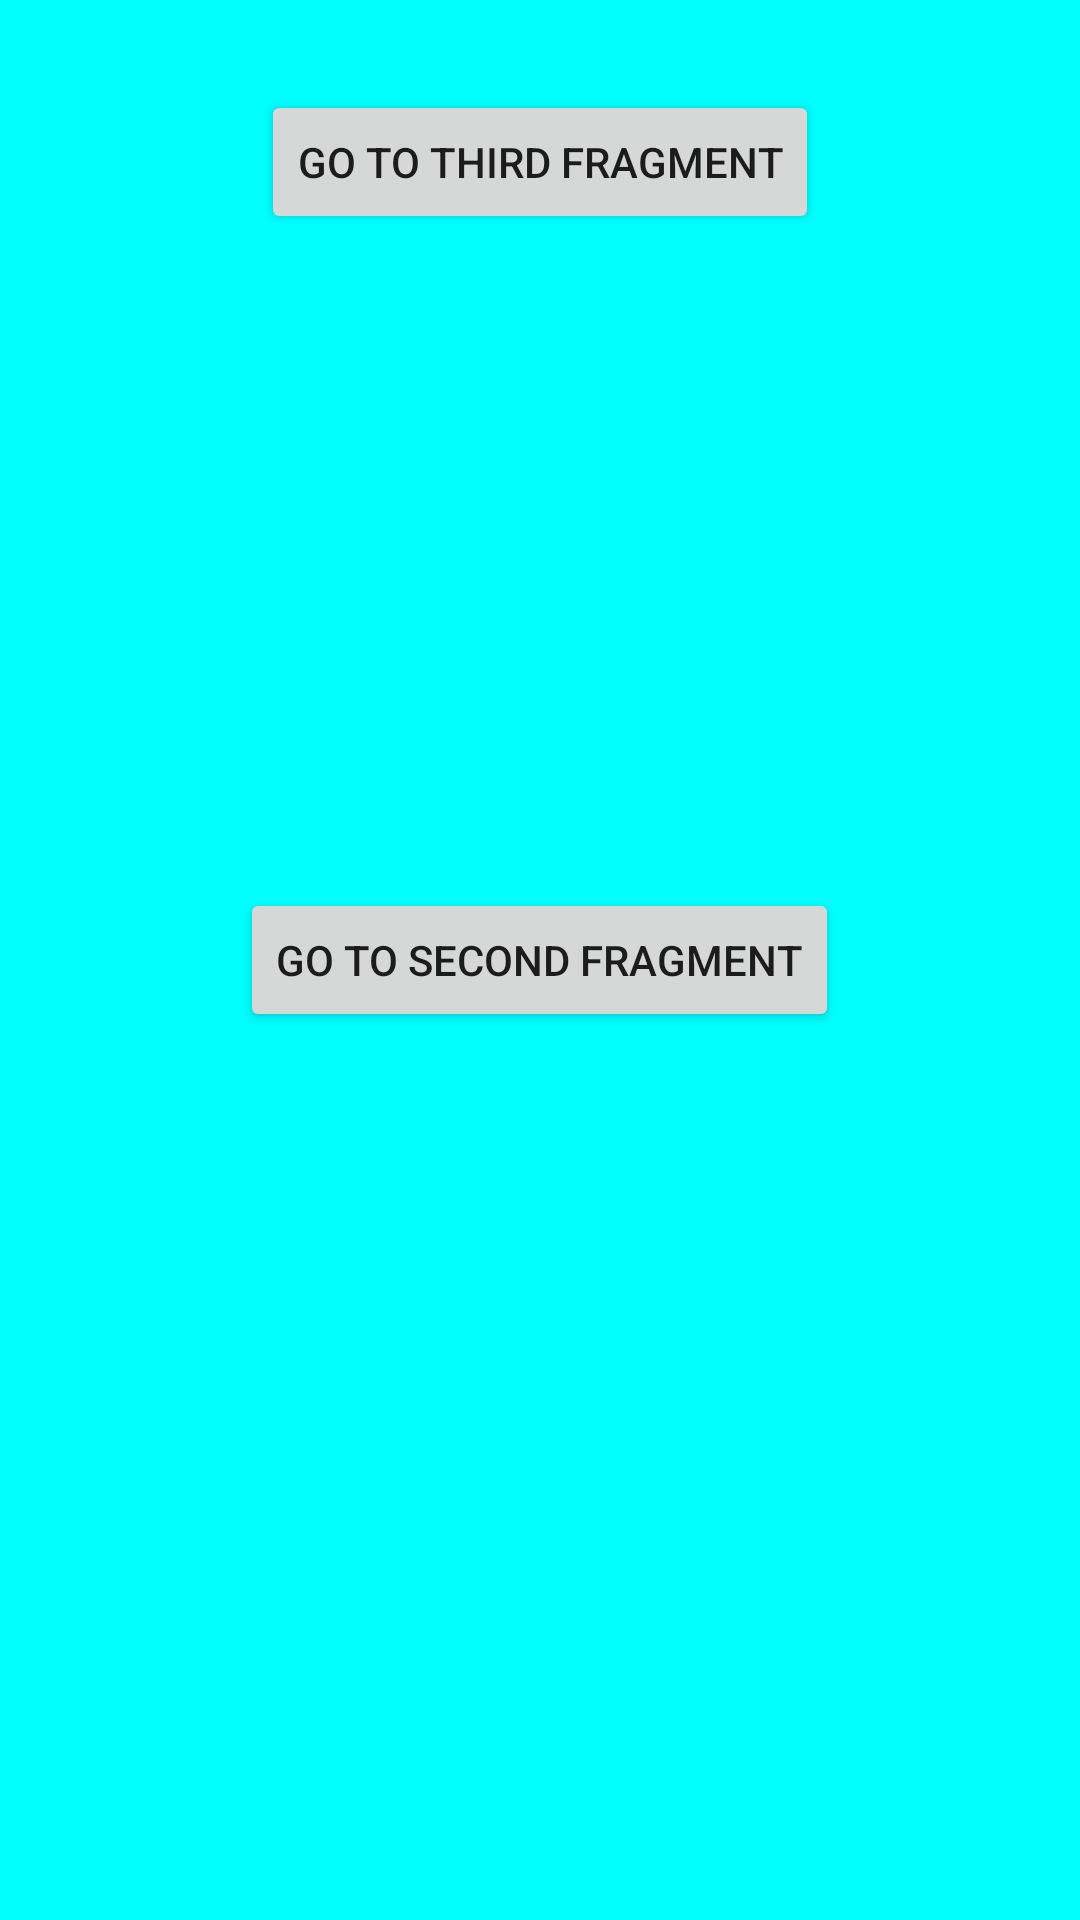

Produce the Android XML layout that renders to this screen, including the resource entries it uses.
<!-- AndroidManifest.xml: application theme Theme.NavigationComponentSample -->
<!-- res/layout/fragment_first.xml -->
<?xml version="1.0" encoding="utf-8"?>
<RelativeLayout xmlns:android="http://schemas.android.com/apk/res/android"
    xmlns:tools="http://schemas.android.com/tools"
    android:layout_width="match_parent"
    android:layout_height="match_parent"
    android:background="#00ffff"
    android:layout_gravity="center"
    tools:context=".FirstFragment">

    <Button
        android:id="@+id/start"
        android:layout_width="wrap_content"
        android:layout_height="wrap_content"
       android:layout_centerInParent="true"
        android:text="Go To Second Fragment" />

    <Button
        android:id="@+id/toEnd"
        android:layout_width="wrap_content"
        android:layout_height="wrap_content"
        android:layout_marginTop="30dp"
        android:layout_centerHorizontal="true"
        android:text="Go To Third Fragment" />
</RelativeLayout>
<!-- resources referenced by this layout -->
<resources>
  <style name="Theme.NavigationComponentSample" parent="Theme.MaterialComponents.DayNight.DarkActionBar">
          
          <item name="colorPrimary">@color/purple_500</item>
          <item name="colorPrimaryVariant">@color/purple_700</item>
          <item name="colorOnPrimary">@color/white</item>
          
          <item name="colorSecondary">@color/teal_200</item>
          <item name="colorSecondaryVariant">@color/teal_700</item>
          <item name="colorOnSecondary">@color/black</item>
          
          <item name="android:statusBarColor" tools:targetApi="l">?attr/colorPrimaryVariant</item>
          
      </style>
  <!-- not gathered from this repository: default colours our renderer supplied (Android Studio template values) -->
  <color name="purple_500">#FF6200EE</color>
  <color name="purple_700">#FF3700B3</color>
  <color name="teal_200">#FF03DAC5</color>
  <color name="teal_700">#FF018786</color>
  <color name="black">#FF000000</color>
  <color name="white">#FFFFFFFF</color>
</resources>
